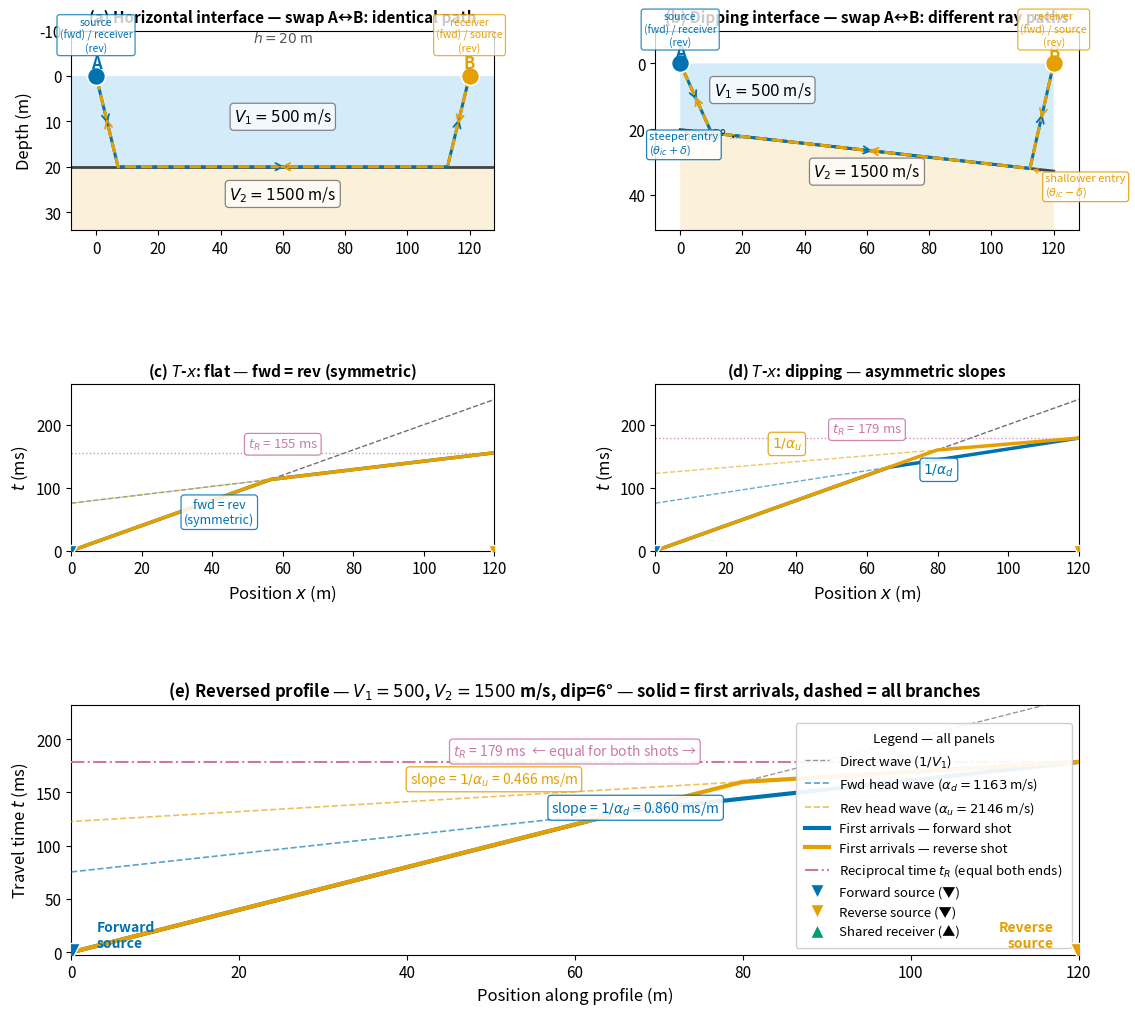

Reproduce this figure in Python. (Note: this script raises an exception after producing the figure.)
"""
fig_dipping_interface_reversed.py

Scientific content:
    Reversed refraction profiles over (a) a horizontal interface and
    (b) a dipping interface. Demonstrates that dip causes forward and
    reverse T-x head-wave segments to have different slopes (apparent
    velocities alpha_d and alpha_u). First arrivals are shown as solid
    lines; individual branches as dashed. Ray paths for both forward
    and reverse shots are drawn on the cross-sections. In subplot (b)
    both shots share the same surface source and receiver positions so
    the asymmetry comes from the geometry, not from different endpoints.
    The reciprocal time is identical for both shot directions.

Reproduces the scientific content of:
    Sheriff, R.E. & Geldart, L.P. (1995). Exploration Seismology,
    2nd ed. Cambridge University Press. Figure 4.15 (concept).
    Lowrie, W. & Fichtner, A. (2020). Fundamentals of Geophysics,
    3rd ed. Cambridge University Press. Figure 6.33 (concept).
    (No direct reproduction — original Python generation.)

Output: assets/figures/fig_dipping_interface_reversed.png
License: CC-BY 4.0 (this script)
"""

import numpy as np
import matplotlib as mpl
import matplotlib.pyplot as plt
from matplotlib.patches import Arc

# ── Global rcParams ──────────────────────────────────────────────────
mpl.rcParams.update({
    "font.size": 13,
    "axes.titlesize": 13,
    "axes.labelsize": 12,
    "xtick.labelsize": 11,
    "ytick.labelsize": 11,
    "legend.fontsize": 10,
    "figure.dpi": 150,
    "savefig.dpi": 300,
})

# Colorblind-safe palette (WCAG AA)
C_LAYER1 = "#56B4E9"   # overburden fill
C_LAYER2 = "#E69F00"   # refractor fill (warm)
C_FWD    = "#0072B2"   # forward shot / down-dip
C_REV    = "#E69F00"   # reverse shot / up-dip
C_DIRECT = "#333333"   # direct wave
C_RECIP  = "#CC79A7"   # reciprocal time
C_IFACE  = "#444444"   # interface line

# ── Model parameters ─────────────────────────────────────────────────
V1, V2  = 500.0, 1500.0   # m/s
h0_flat = 20.0             # vertical depth (flat model), m
dip_deg = 6.0              # dip angle (degrees) — exaggerated for clarity
delta   = np.radians(dip_deg)
L       = 120.0            # profile length, m
x       = np.linspace(0.0, L, 3000)
tic     = np.arcsin(V1 / V2)    # critical angle, rad

# ── Flat-interface travel times ───────────────────────────────────────
ti_flat      = 2 * h0_flat * np.cos(tic) / V1 * 1e3   # ms
t_dir        = x / V1 * 1e3
t_fwd_flat   = x / V2 * 1e3 + ti_flat
t_rev_flat   = (L - x) / V2 * 1e3 + ti_flat
t_recip_flat = L / V2 * 1e3 + ti_flat
fa_fwd_flat  = np.minimum(t_dir, t_fwd_flat)
fa_rev_flat  = np.minimum((L - x) / V1 * 1e3, t_rev_flat)

# ── Dipping-interface travel times ────────────────────────────────────
# Perpendicular depth at each surface source
d_A     = h0_flat                          # perp depth under fwd source (x=0)
d_B     = d_A + L * np.sin(delta)         # perp depth under rev source (x=L)

slope_d = np.sin(tic + delta) / V1        # s/m  (down-dip apparent slowness)
slope_u = np.sin(tic - delta) / V1        # s/m  (up-dip apparent slowness)
ti_d    = 2 * d_A * np.cos(tic) / V1 * 1e3
ti_u    = 2 * d_B * np.cos(tic) / V1 * 1e3

t_fwd_dip   = slope_d * x * 1e3 + ti_d          # fwd: source at x=0
t_rev_dip   = slope_u * (L - x) * 1e3 + ti_u    # rev: source at x=L
t_recip_dip = slope_d * L * 1e3 + ti_d          # == slope_u*L*1e3 + ti_u

fa_fwd_dip  = np.minimum(t_dir, t_fwd_dip)
fa_rev_dip  = np.minimum((L - x) / V1 * 1e3, t_rev_dip)

alpha_d = 1.0 / slope_d   # apparent velocity down-dip, m/s
alpha_u = 1.0 / slope_u   # apparent velocity up-dip,   m/s

# ── Vertical depth of dipping interface ──────────────────────────────
def vert_depth(x_pos):
    """Vertical depth of the dipping interface at surface position x_pos."""
    return d_A / np.cos(delta) + x_pos * np.tan(delta)

# ── Shared receiver for subplot (b) ──────────────────────────────────
# Both forward (shot at x=0) and reverse (shot at x=L) rays emerge at
# the SAME receiver position x_shared, so the asymmetry is purely
# geometrical (different incidence angles, not different endpoints).
x_shared = 0.75 * L   # shared receiver / surface emergence point

def dip_head_wave_ray(shot_x, recv_x):
    """
    Compute the 4-point head-wave ray path for a dipping interface:
      shot_x → entry point on interface → exit point on interface → recv_x

    Angles are measured from the vertical.  Down-dip (shot_x < recv_x):
      incidence angle = tic + delta,  emergence angle = tic - delta.
    Up-dip (shot_x > recv_x):
      incidence angle = tic - delta,  emergence angle = tic + delta.

    Derivation (correct closed-form for arbitrary endpoints):
      Let Z0 = d_A / cos(delta)  [vert depth of interface at x=0].
      Entry (going right):
        x_entry = (shot_x + Z0*tan(ti)) / (1 - tan(delta)*tan(ti))
      Exit (going right):
        x_exit  = (recv_x - Z0*tan(te)) / (1 + tan(delta)*tan(te))
      Entry (going left):
        x_entry = (shot_x - Z0*tan(ti)) / (1 + tan(delta)*tan(ti))
      Exit (going left):
        x_exit  = (recv_x + Z0*tan(te)) / (1 - tan(delta)*tan(te))
    where ti = theta_inc, te = theta_eme.
    """
    going_right = recv_x > shot_x
    Z0 = d_A / np.cos(delta)   # vertical depth of interface at x=0

    if going_right:
        ti = tic + delta   # incidence angle from vertical (down-dip)
        te = tic - delta   # emergence angle from vertical
        x_entry = (shot_x + Z0 * np.tan(ti)) / (1.0 - np.tan(delta) * np.tan(ti))
        x_exit  = (recv_x - Z0 * np.tan(te)) / (1.0 + np.tan(delta) * np.tan(te))
    else:
        ti = tic - delta   # incidence angle (up-dip, shallower)
        te = tic + delta   # emergence angle
        x_entry = (shot_x - Z0 * np.tan(ti)) / (1.0 + np.tan(delta) * np.tan(ti))
        x_exit  = (recv_x + Z0 * np.tan(te)) / (1.0 - np.tan(delta) * np.tan(te))

    z_entry = vert_depth(x_entry)
    z_exit  = vert_depth(x_exit)

    return ([shot_x, x_entry, x_exit, recv_x],
            [0.0,    z_entry, z_exit, 0.0   ])


# ── Flat interface ray helper ─────────────────────────────────────────
def flat_head_wave_ray(shot_x, recv_x, h):
    """Head-wave ray on a flat interface at vertical depth h."""
    dx = h * np.tan(tic)
    if recv_x > shot_x:
        x_entry = shot_x + dx
        x_exit  = recv_x - dx
    else:
        x_entry = shot_x - dx
        x_exit  = recv_x + dx
    return ([shot_x, x_entry, x_exit, recv_x],
            [0.0, h, h, 0.0])


# ── Figure layout ────────────────────────────────────────────────────
# 3 rows × 2 cols: row0 = cross-sections, row1 = individual T-x, row2 = combined
fig = plt.figure(figsize=(13, 12))
gs  = fig.add_gridspec(3, 2, hspace=0.75, wspace=0.38,
                       height_ratios=[1.2, 1.0, 1.5])

ax_cs_flat = fig.add_subplot(gs[0, 0])
ax_cs_dip  = fig.add_subplot(gs[0, 1])
ax_tx_flat = fig.add_subplot(gs[1, 0])
ax_tx_dip  = fig.add_subplot(gs[1, 1])
ax_big     = fig.add_subplot(gs[2, :])

# Helper: annotation kwargs for text boxes that always appear on top
def tbox(color, alpha=0.90):
    return dict(boxstyle="round,pad=0.25", fc="white", ec=color,
                lw=0.9, alpha=alpha)

def arrow_kw(color):
    return dict(arrowstyle="->", color=color, lw=1.3)

def add_ray_arrows(ax, xs, zs, color):
    """Add direction arrows at midpoint of each segment of a ray path."""
    for i in range(len(xs) - 1):
        mx = (xs[i] + xs[i+1]) / 2
        mz = (zs[i] + zs[i+1]) / 2
        dx = xs[i+1] - xs[i]; dz = zs[i+1] - zs[i]
        norm = np.hypot(dx, dz)
        if norm < 1e-6:
            continue
        ax.annotate("", xy=(mx + 0.3*dx/norm*2, mz + 0.3*dz/norm*2),
                    xytext=(mx - 0.3*dx/norm*2, mz - 0.3*dz/norm*2),
                    arrowprops=dict(arrowstyle="->", color=color, lw=1.3),
                    zorder=8)


# ═══════════════════════════════════════════════════════════════════════
# (a) CROSS-SECTION: FLAT INTERFACE
# Only 2 surface locations: A (x=0) and B (x=L).
# Forward shot: A = source, B = receiver  → blue solid ray
# Reverse shot: B = source, A = receiver  → orange dashed ray (same path,
#   reciprocity makes the geometry identical; arrows show opposite direction)
# ═══════════════════════════════════════════════════════════════════════
depth_cs = h0_flat + 14
ax_cs_flat.set_xlim(-8, L + 8)
ax_cs_flat.set_ylim(depth_cs, -10)

ax_cs_flat.axhspan(0, h0_flat,        facecolor=C_LAYER1,  alpha=0.25, zorder=1)
ax_cs_flat.axhspan(h0_flat, depth_cs, facecolor="#E69F00", alpha=0.15, zorder=1)
ax_cs_flat.axhline(h0_flat, color=C_IFACE, lw=2.0, zorder=2)

ax_cs_flat.text(L*0.5, h0_flat*0.45, f"$V_1 = {int(V1)}$ m/s",
                ha="center", va="center", fontsize=11, zorder=9,
                bbox=tbox("#555", 0.7))
ax_cs_flat.text(L*0.5, h0_flat + 6, f"$V_2 = {int(V2)}$ m/s",
                ha="center", va="center", fontsize=11, zorder=9,
                bbox=tbox("#555", 0.7))
ax_cs_flat.text(L*0.5, -7.5, f"$h = {int(h0_flat)}$ m",
                ha="center", fontsize=10, color="#555", zorder=9)

# Location A (left) and B (right) — roles swap between shots
for xp, col, top_label, bot_label in [
        (0, C_FWD, "A",  "source\n(fwd) / receiver\n(rev)"),
        (L, C_REV, "B",  "receiver\n(fwd) / source\n(rev)")]:
    ax_cs_flat.plot(xp, 0, "o", ms=13, color=col, zorder=7,
                   markeredgecolor="white", markeredgewidth=1.2)
    ax_cs_flat.text(xp, -1.8, top_label, ha="center", fontsize=12,
                   fontweight="bold", color=col, zorder=9)
    ax_cs_flat.text(xp, -5.5 if xp == 0 else -5.5, bot_label,
                   ha="center", fontsize=7.5, color=col, zorder=9,
                   bbox=tbox(col, 0.80))

# Forward ray: A (x=0) → B (x=L)
rfx, rfz = flat_head_wave_ray(0, L, h0_flat)
ax_cs_flat.plot(rfx, rfz, color=C_FWD, lw=2.2, zorder=4, label="Forward ray (A→B)")
add_ray_arrows(ax_cs_flat, rfx, rfz, C_FWD)

# Reverse ray: B (x=L) → A (x=0)  — same geometry, opposite arrows
rrx, rrz = flat_head_wave_ray(L, 0, h0_flat)
ax_cs_flat.plot(rrx, rrz, color=C_REV, lw=2.2, ls="--", zorder=4, label="Reverse ray (B→A)")
add_ray_arrows(ax_cs_flat, rrx, rrz, C_REV)

ax_cs_flat.set_ylabel("Depth (m)")
ax_cs_flat.set_title("(a) Horizontal interface — swap A↔B: identical path",
                     fontweight="bold", fontsize=11)


# ═══════════════════════════════════════════════════════════════════════
# (b) CROSS-SECTION: DIPPING INTERFACE
# Same 2 locations as (a): A (x=0) and B (x=L).
# Forward: source=A, receiver=B  → ray travels down-dip (blue)
# Reverse: source=B, receiver=A  → ray travels up-dip   (orange dashed)
# The interface dip makes these physically different ray paths, even though
# the endpoints are identical — the interface segment sits deeper on the
# down-dip (right) side, so the critical angles are asymmetric.
# ═══════════════════════════════════════════════════════════════════════
depth_cs_dip = vert_depth(L) + 18
ax_cs_dip.set_xlim(-8, L + 8)
ax_cs_dip.set_ylim(depth_cs_dip, -10)

z_iface = vert_depth(np.array([0.0, L]))
ax_cs_dip.fill_between([0, L], [0, 0], z_iface,
                       facecolor=C_LAYER1, alpha=0.25, zorder=1)
ax_cs_dip.fill_between([0, L], z_iface, depth_cs_dip,
                       facecolor="#E69F00", alpha=0.15, zorder=1)
ax_cs_dip.plot([0, L], z_iface, color=C_IFACE, lw=2.0, zorder=2)

ax_cs_dip.text(L*0.22, vert_depth(L*0.22)*0.42, f"$V_1 = {int(V1)}$ m/s",
               ha="center", fontsize=11, zorder=9, bbox=tbox("#555", 0.7))
ax_cs_dip.text(L*0.50, vert_depth(L*0.50)+8, f"$V_2 = {int(V2)}$ m/s",
               ha="center", fontsize=11, zorder=9, bbox=tbox("#555", 0.7))

# Dip arc annotation (near left end, avoids ray clutter on right)
x_arc = L * 0.20; z_arc_pos = vert_depth(x_arc)
r_arc = 7
arc = Arc((x_arc, z_arc_pos), 2*r_arc, 2*r_arc,
          angle=0, theta1=180, theta2=180+dip_deg,
          color="#333", lw=1.5, zorder=5)
ax_cs_dip.add_patch(arc)
ax_cs_dip.text(x_arc - r_arc - 2, z_arc_pos + 2,
               f"$\\delta={dip_deg:.0f}°$", fontsize=11, color="#333",
               ha="right", va="bottom", zorder=9)
ax_cs_dip.plot([x_arc - r_arc - 1, x_arc + 2], [z_arc_pos, z_arc_pos],
               color="#999", lw=0.8, ls=":", zorder=3)

# Location A and B — same meaning as panel (a)
for xp, col, top_label, bot_label in [
        (0, C_FWD, "A",  "source\n(fwd) / receiver\n(rev)"),
        (L, C_REV, "B",  "receiver\n(fwd) / source\n(rev)")]:
    ax_cs_dip.plot(xp, 0, "o", ms=13, color=col, zorder=7,
                  markeredgecolor="white", markeredgewidth=1.2)
    ax_cs_dip.text(xp, -1.8, top_label, ha="center", fontsize=12,
                  fontweight="bold", color=col, zorder=9)
    ax_cs_dip.text(xp, -5.5, bot_label, ha="center", fontsize=7.5,
                  color=col, zorder=9, bbox=tbox(col, 0.80))

# Forward head-wave ray: A (x=0) → B (x=L), down-dip
dfx, dfz = dip_head_wave_ray(0, L)
ax_cs_dip.plot(dfx, dfz, color=C_FWD, lw=2.2, zorder=4,
               label="Forward ray A→B (down-dip)")
add_ray_arrows(ax_cs_dip, dfx, dfz, C_FWD)

# Reverse head-wave ray: B (x=L) → A (x=0), up-dip
drx, drz = dip_head_wave_ray(L, 0)
ax_cs_dip.plot(drx, drz, color=C_REV, lw=2.2, ls="--", zorder=4,
               label="Reverse ray B→A (up-dip)")
add_ray_arrows(ax_cs_dip, drx, drz, C_REV)

# Annotate the interface entry points to show incidence angle asymmetry
ax_cs_dip.annotate(f"steeper entry\n($\\theta_{{ic}}+\\delta$)",
                   xy=(dfx[1], dfz[1]),
                   xytext=(dfx[1] - 20, dfz[1] + 6),
                   fontsize=8, color=C_FWD, zorder=10,
                   bbox=tbox(C_FWD, 0.88),
                   arrowprops=dict(arrowstyle="->", color=C_FWD, lw=0.9))
ax_cs_dip.annotate(f"shallower entry\n($\\theta_{{ic}}-\\delta$)",
                   xy=(drx[1], drz[1]),
                   xytext=(drx[1] + 5, drz[1] + 8),
                   fontsize=8, color=C_REV, zorder=10,
                   bbox=tbox(C_REV, 0.88),
                   arrowprops=dict(arrowstyle="->", color=C_REV, lw=0.9))

ax_cs_dip.set_title("(b) Dipping interface — swap A↔B: different ray paths",
                    fontweight="bold", fontsize=11)


# ═══════════════════════════════════════════════════════════════════════
# (c) T-x: FLAT (no per-panel legend — handled by bottom panel)
# ═══════════════════════════════════════════════════════════════════════
ax_tx_flat.plot(x, t_dir,        color=C_DIRECT, lw=1.0, ls="--", alpha=0.7)
ax_tx_flat.plot(x, t_fwd_flat,   color=C_FWD,    lw=1.0, ls="--", alpha=0.6)
ax_tx_flat.plot(L-x, t_rev_flat, color=C_REV,    lw=1.0, ls="--", alpha=0.6)
ax_tx_flat.axhline(t_recip_flat, color=C_RECIP,  lw=1.0, ls=":", alpha=0.8)
ax_tx_flat.plot(x, fa_fwd_flat,   color=C_FWD, lw=2.5, zorder=5)
ax_tx_flat.plot(L-x, fa_rev_flat, color=C_REV, lw=2.5, zorder=5)
ax_tx_flat.plot(0, 0, "v", ms=9, color=C_FWD, zorder=7, markeredgecolor="white")
ax_tx_flat.plot(L, 0, "v", ms=9, color=C_REV, zorder=7, markeredgecolor="white")

# Annotation: equal slopes
ax_tx_flat.text(L*0.5, t_recip_flat + 8,
                f"$t_R$ = {t_recip_flat:.0f} ms", ha="center", fontsize=9.5,
                color=C_RECIP, zorder=10, bbox=tbox(C_RECIP))
ax_tx_flat.text(L*0.35, 0.42*(t_fwd_flat[int(0.35*3000)]),
                "fwd = rev\n(symmetric)", ha="center", fontsize=9, color=C_FWD,
                zorder=10, bbox=tbox(C_FWD, 0.85))

ax_tx_flat.set_xlim(0, L)
ax_tx_flat.set_ylim(0, np.max(t_dir) * 1.10)
ax_tx_flat.set_xlabel("Position $x$ (m)")
ax_tx_flat.set_ylabel("$t$ (ms)")
ax_tx_flat.set_title(r"(c) $T$-$x$: flat — fwd = rev (symmetric)",
                     fontweight="bold", fontsize=11)


# ═══════════════════════════════════════════════════════════════════════
# (d) T-x: DIPPING (no per-panel legend)
# ═══════════════════════════════════════════════════════════════════════
ax_tx_dip.plot(x, t_dir,         color=C_DIRECT, lw=1.0, ls="--", alpha=0.7)
ax_tx_dip.plot(x, t_fwd_dip,     color=C_FWD,    lw=1.0, ls="--", alpha=0.6)
ax_tx_dip.plot(L-x, t_rev_dip,   color=C_REV,    lw=1.0, ls="--", alpha=0.6)
ax_tx_dip.axhline(t_recip_dip,   color=C_RECIP,  lw=1.0, ls=":", alpha=0.8)
ax_tx_dip.plot(x, fa_fwd_dip,     color=C_FWD, lw=2.5, zorder=5)
ax_tx_dip.plot(L-x, fa_rev_dip,   color=C_REV, lw=2.5, zorder=5)
ax_tx_dip.plot(0, 0, "v", ms=9, color=C_FWD, zorder=7, markeredgecolor="white")
ax_tx_dip.plot(L, 0, "v", ms=9, color=C_REV, zorder=7, markeredgecolor="white")

ax_tx_dip.set_xlim(0, L)
ax_tx_dip.set_ylim(0, np.max(t_dir) * 1.10)
ax_tx_dip.set_xlabel("Position $x$ (m)")
ax_tx_dip.set_ylabel("$t$ (ms)")
ax_tx_dip.set_title(r"(d) $T$-$x$: dipping — asymmetric slopes",
                    fontweight="bold", fontsize=11)

# Slope labels — placed ON the head-wave lines, with white bbox
xA = L * 0.60; tA = slope_d * xA * 1e3 + ti_d
ax_tx_dip.text(xA + 4, tA - 15, f"$1/\\alpha_d$",
               fontsize=10, color=C_FWD, zorder=10, bbox=tbox(C_FWD))

xB_pos = L * 0.38; xB_off = L - xB_pos; tB = slope_u * xB_off * 1e3 + ti_u
ax_tx_dip.text(xB_pos - 4, tB + 6, f"$1/\\alpha_u$",
               ha="right", fontsize=10, color=C_REV, zorder=10, bbox=tbox(C_REV))

ax_tx_dip.text(L*0.5, t_recip_dip + 8,
               f"$t_R$ = {t_recip_dip:.0f} ms", ha="center", fontsize=9.5,
               color=C_RECIP, zorder=10, bbox=tbox(C_RECIP))


# ═══════════════════════════════════════════════════════════════════════
# (e) COMBINED REVERSED-PROFILE PANEL  —  single legend for ALL panels
# ═══════════════════════════════════════════════════════════════════════
handles = []  # collect all legend handles here

h1, = ax_big.plot(x, t_dir, color=C_DIRECT, lw=1.0, ls="--", alpha=0.5, zorder=3,
                  label="Direct wave ($1/V_1$)")
h2, = ax_big.plot(x, t_fwd_dip, color=C_FWD, lw=1.2, ls="--", alpha=0.65, zorder=3,
                  label=f"Fwd head wave ($\\alpha_d = {alpha_d:.0f}$ m/s)")
h3, = ax_big.plot(L-x, t_rev_dip, color=C_REV, lw=1.2, ls="--", alpha=0.65, zorder=3,
                  label=f"Rev head wave ($\\alpha_u = {alpha_u:.0f}$ m/s)")
h4, = ax_big.plot(x,   fa_fwd_dip, color=C_FWD, lw=3.0, zorder=5,
                  label="First arrivals — forward shot")
h5, = ax_big.plot(L-x, fa_rev_dip, color=C_REV, lw=3.0, zorder=5,
                  label="First arrivals — reverse shot")
h6  = ax_big.axhline(t_recip_dip, color=C_RECIP, lw=1.5, ls="-.", zorder=4,
                     label=f"Reciprocal time $t_R$ (equal both ends)")

# Source markers
ax_big.plot(0, 0, "v", ms=13, color=C_FWD, zorder=7,
            markeredgecolor="white", markeredgewidth=1.0)
ax_big.plot(L, 0, "v", ms=13, color=C_REV, zorder=7,
            markeredgecolor="white", markeredgewidth=1.0)
ax_big.text(3, 5, "Forward\nsource", ha="left", fontsize=10,
            color=C_FWD, fontweight="bold", zorder=10)
ax_big.text(L-3, 5, "Reverse\nsource", ha="right", fontsize=10,
            color=C_REV, fontweight="bold", zorder=10)

# Slope labels on the head-wave branches (fully above other elements)
xL_fwd = L * 0.46
tL_fwd = slope_d * xL_fwd * 1e3 + ti_d
ax_big.text(xL_fwd + 2, tL_fwd + 9,
            f"slope = $1/\\alpha_d$ = {1/alpha_d*1e3:.3f} ms/m",
            fontsize=10, color=C_FWD, zorder=10,
            bbox=tbox(C_FWD))

xL_rev_pos = L * 0.52
tL_rev = slope_u * (L - xL_rev_pos) * 1e3 + ti_u
ax_big.text(xL_rev_pos - 2, tL_rev + 9,
            f"slope = $1/\\alpha_u$ = {1/alpha_u*1e3:.3f} ms/m",
            ha="right", fontsize=10, color=C_REV, zorder=10,
            bbox=tbox(C_REV))

# Reciprocal time annotation
ax_big.text(L/2, t_recip_dip + 6,
            f"$t_R$ = {t_recip_dip:.0f} ms  ← equal for both shots →",
            ha="center", fontsize=10, color=C_RECIP, zorder=10,
            bbox=tbox(C_RECIP))

ax_big.set_xlim(0, L)
ax_big.set_ylim(-2, max(np.nanmax(fa_fwd_dip), np.nanmax(fa_rev_dip)) * 1.30)
ax_big.set_xlabel("Position along profile (m)")
ax_big.set_ylabel("Travel time $t$ (ms)")
ax_big.set_title(
    f"(e) Reversed profile — $V_1={int(V1)}$, $V_2={int(V2)}$ m/s, "
    f"dip={dip_deg:.0f}° — solid = first arrivals, dashed = all branches",
    fontweight="bold", fontsize=12)

# ── SINGLE legend for the whole figure (placed inside bottom panel) ──
# Add cross-section entries manually so the one legend explains all panels
from matplotlib.lines import Line2D
from matplotlib.patches import Patch
leg_handles = [
    h1, h2, h3, h4, h5, h6,
    Line2D([0], [0], marker="v", color="w", markerfacecolor=C_FWD,
           ms=10, label="Forward source (▼)"),
    Line2D([0], [0], marker="v", color="w", markerfacecolor=C_REV,
           ms=10, label="Reverse source (▼)"),
    Line2D([0], [0], marker="^", color="w", markerfacecolor="#009E73",
           ms=10, label="Shared receiver (▲)"),
]
ax_big.legend(handles=leg_handles, loc="lower right",
              fontsize=9.5, framealpha=0.93, ncol=1,
              handlelength=1.8, borderpad=0.7, title="Legend — all panels",
              title_fontsize=9.5)

# ── Save ─────────────────────────────────────────────────────────────
fig.tight_layout()
fig.savefig("assets/figures/fig_dipping_interface_reversed.png",
            dpi=300, bbox_inches="tight")
print("Saved: assets/figures/fig_dipping_interface_reversed.png")

if __name__ == "__main__":
    plt.show()
